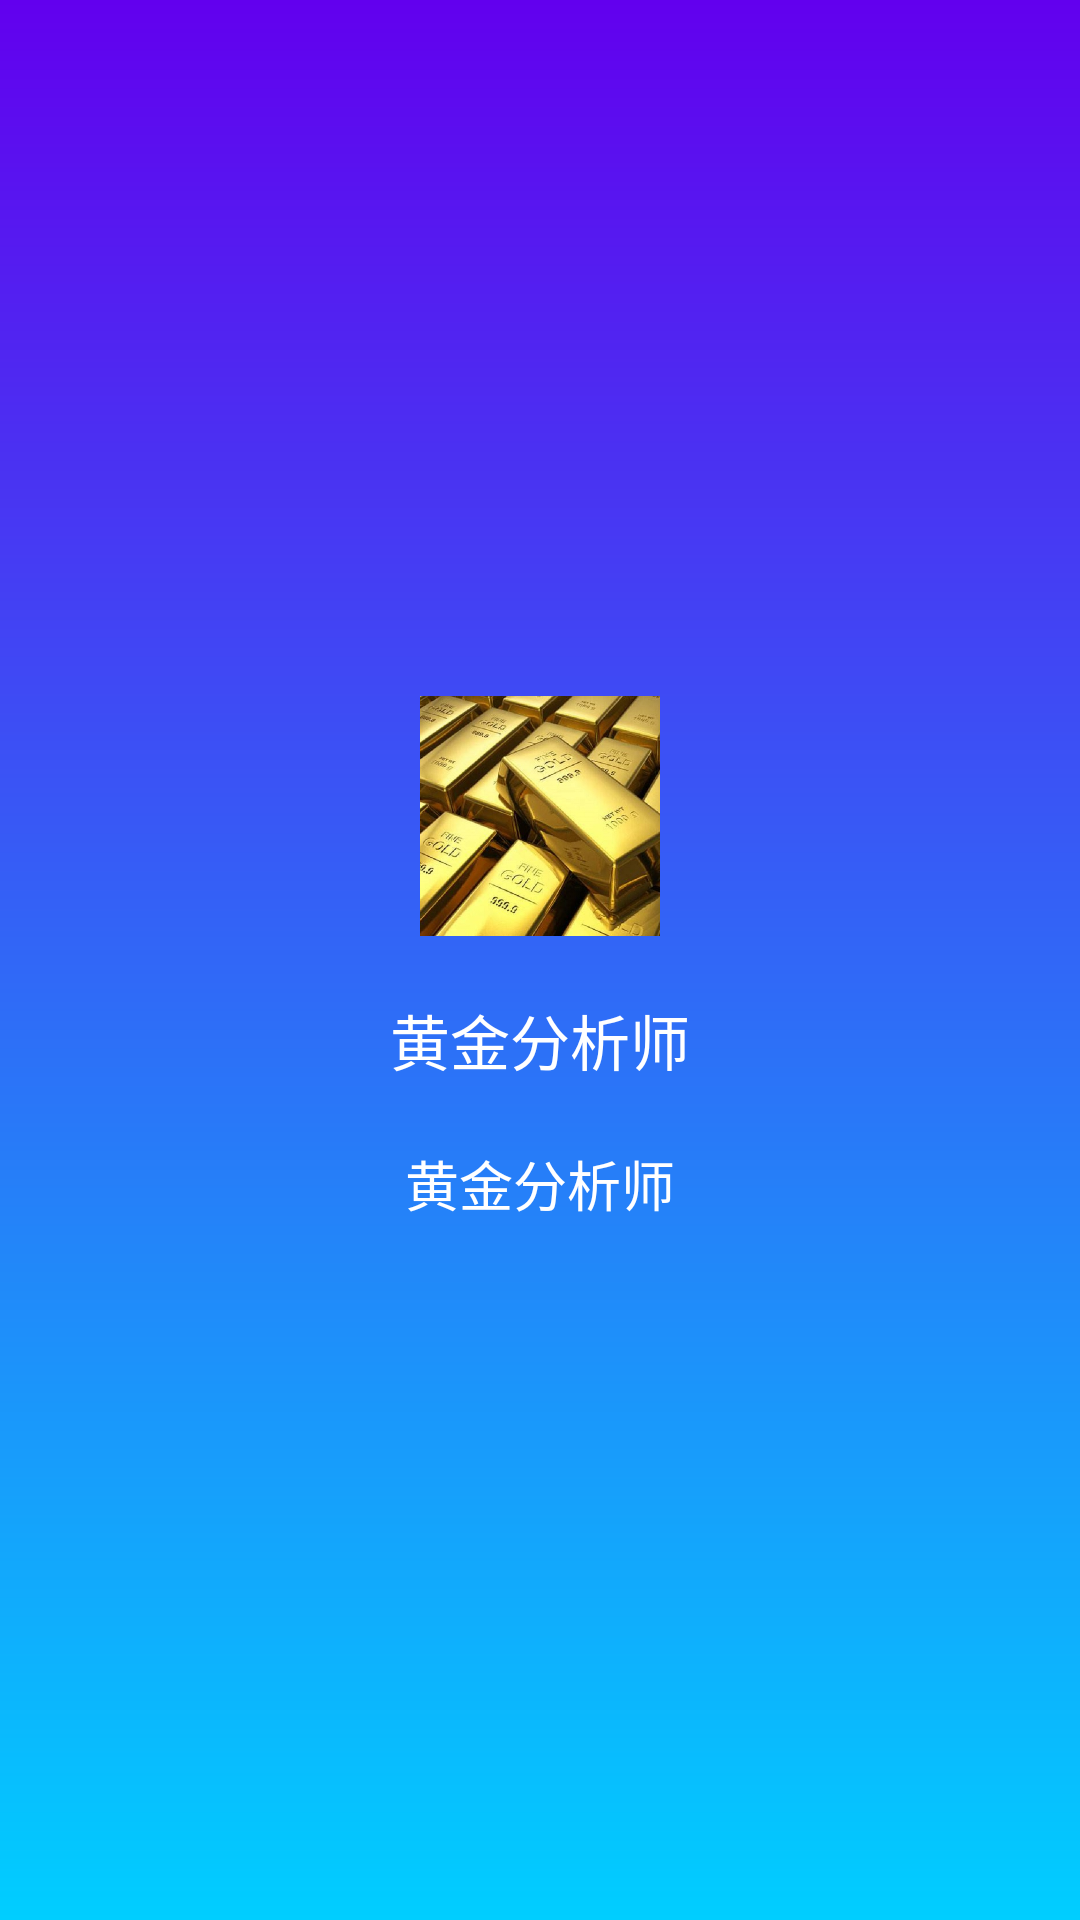

Android layout source for this screen:
<!-- AndroidManifest.xml: application theme AppTheme.NoActionBar -->
<!-- res/layout/activity_main.xml -->
<?xml version="1.0" encoding="utf-8"?>
<FrameLayout xmlns:android="http://schemas.android.com/apk/res/android"
    xmlns:app="http://schemas.android.com/apk/res-auto"
    xmlns:tools="http://schemas.android.com/tools"
    android:layout_width="match_parent"
    android:layout_height="match_parent"
    android:background="@drawable/home_page_drawable"
    tools:context="com.dileber.gold.alipaygold.MainActivity">

    <LinearLayout
        android:layout_gravity="center"
        android:orientation="vertical"
        android:layout_width="wrap_content"
        android:layout_height="wrap_content"
        android:gravity="center"
        >

        <ImageView
            android:layout_width="80dp"
            android:layout_height="80dp"
            android:src="@mipmap/j"
            android:scaleType="centerCrop"
            />

        <TextView
            android:layout_marginTop="20dp"
            android:layout_width="wrap_content"
            android:layout_height="wrap_content"
            android:text="@string/app_name"
            android:textColor="@color/white"
            android:textSize="20sp"
            />

        <TextView
            android:id="@+id/version"
            android:layout_marginTop="20dp"
            android:layout_width="wrap_content"
            android:layout_height="wrap_content"
            android:text="@string/app_name"
            android:textColor="@color/white"
            android:textSize="18sp"
            />
    </LinearLayout>




</FrameLayout>
<!-- resources referenced by this layout -->
<resources>
  <!-- drawable home_page_drawable (drawable) -->
  <?xml version="1.0" encoding="utf-8"?>
  <shape xmlns:android="http://schemas.android.com/apk/res/android"
      android:shape="rectangle">
  
      <gradient
          android:angle="9270"
          android:endColor="#00ceff"
          android:startColor="@color/colorPrimary" />
  </shape>
  <!-- mipmap j: jpg bitmap (mipmap-xhdpi, 92034 bytes) -->
  <string name="app_name">黄金分析师</string>
  <!-- not gathered from this repository: default colours our renderer supplied (Android Studio template values) -->
  <color name="white">#FFFFFFFF</color>
  <color name="colorPrimary">#FF6200EE</color>
</resources>
